Image classification data set "images" (mythilim2909-max/coral-bleaching-classification on GitHub). Class labels (2): bleached, healthy.

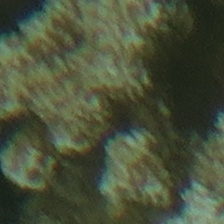
Label: healthy

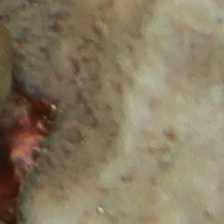
Label: bleached

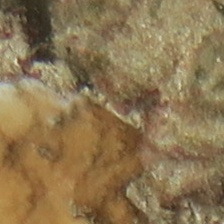
Label: healthy

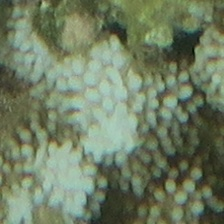
Label: bleached

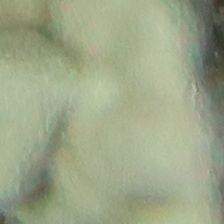
Label: bleached

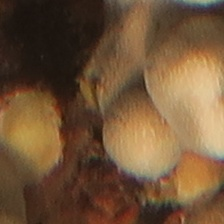
Label: healthy
